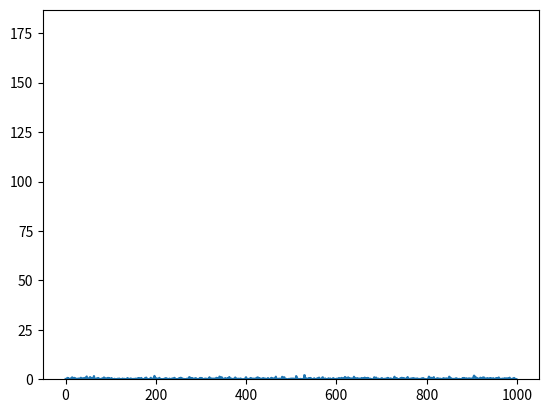

Generate this figure with matplotlib:
import numpy as np
import random
from random import expovariate
import pylab
import matplotlib.pyplot as plt


class Server(object):
    def __init__(self, server_rate, capacity):
        self.capacity = capacity
        # self.prev_clients_info
        self.server_rate = server_rate
        self.serve_prev_client_time = 0

    def serve(self, client):
        # waiting time for i client is the time difference
        # between serving time of previous (that is i-1) client and
        # entry time for new (i) client
        client.waiting_time = \
            max(0, self.serve_prev_client_time - client.entry_diff)

        # random exponential serving time of client
        client.serve_time = expovariate(self.server_rate)

        # just sum of waiting and serving
        client.update_sojourn()

        # update info about
        self.serve_prev_client_time = client.serve_time
        return


class Client(object):
    def __init__(self, ratio):
        self.ratio = ratio
        self.entry_diff = expovariate(self.ratio)
        self.serve_time = 0
        self.waiting_time = 0

    def update_sojourn(self):
        self.sojourn = self.serve_time + self.waiting_time


client_per_hour = 10
serve_possibility = 5

# client_per_hour /= 100
# serve_possibility /= 100

# c = Client(client_per_hour/100)
s = Server(serve_possibility, 1)

results = []

for i in range(1000):
    c = Client(client_per_hour)
    s.serve(c)
    results.append(c.sojourn)


plt.plot(range(0, len(results)), results)
plt.show()
pylab.hist(results, bins=25)
pylab.show()
